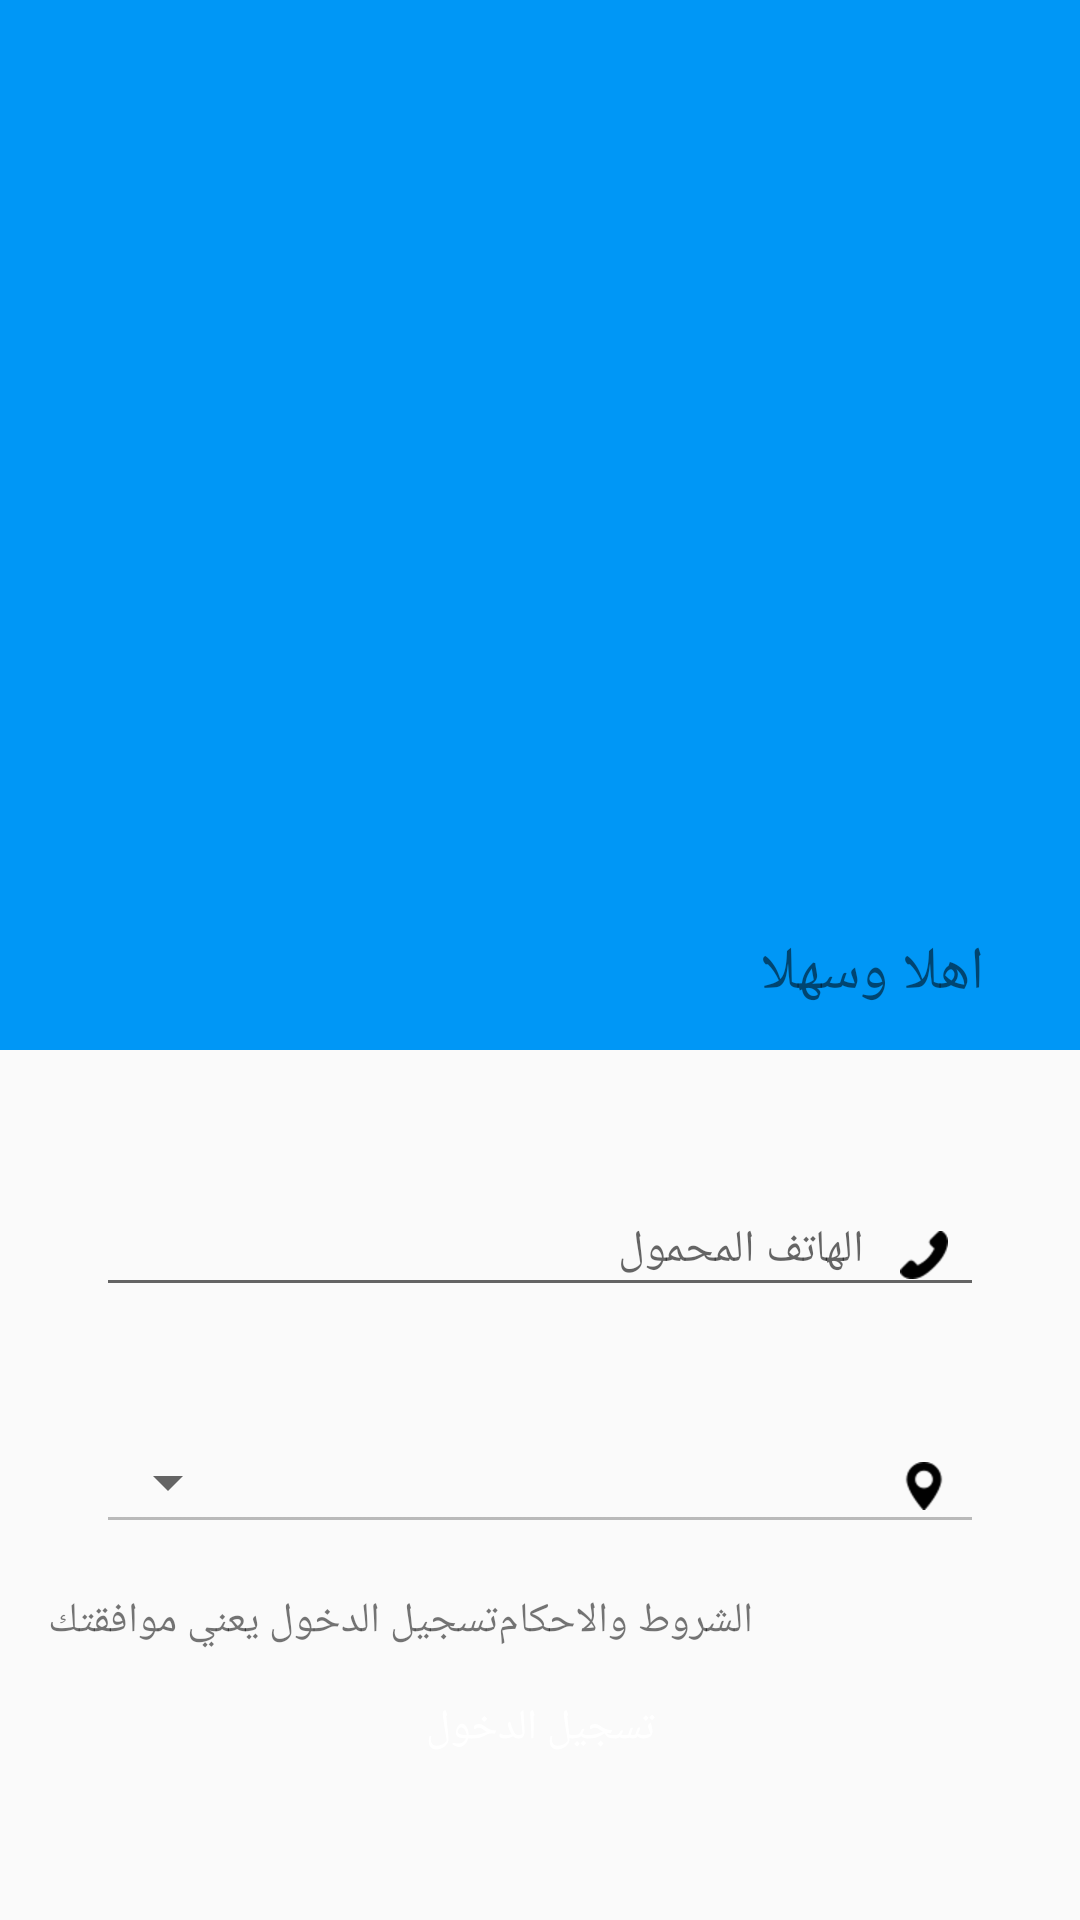

Produce the Android XML layout that renders to this screen, including the resource entries it uses.
<!-- AndroidManifest.xml: application theme AppTheme -->
<!-- res/layout/fragment_mobile_number.xml -->
<?xml version="1.0" encoding="utf-8"?>
<androidx.constraintlayout.widget.ConstraintLayout xmlns:android="http://schemas.android.com/apk/res/android"
    xmlns:app="http://schemas.android.com/apk/res-auto"
    xmlns:tools="http://schemas.android.com/tools"
    android:layout_width="match_parent"
    android:layout_height="match_parent"
    android:orientation="vertical"
    tools:context="com.atta.oncs.ui.MobileNumberFragment">

    <Button
        android:id="@+id/btnLogin"
        android:layout_width="match_parent"
        android:layout_height="wrap_content"
        android:layout_gravity="center"
        android:layout_marginStart="24dp"
        android:layout_marginEnd="24dp"
        android:layout_marginBottom="40dp"
        android:background="@drawable/button_form"
        android:text="@string/lets_go"
        android:textColor="@android:color/white"
        app:layout_constraintBottom_toBottomOf="parent"
        app:layout_constraintEnd_toEndOf="parent"
        app:layout_constraintStart_toStartOf="parent" />


    <RelativeLayout
        android:id="@+id/logo"
        android:layout_width="match_parent"
        android:layout_height="350dp"
        app:layout_constraintEnd_toEndOf="parent"
        app:layout_constraintStart_toStartOf="parent"
        android:layoutDirection="rtl"
        android:background="@color/colorPrimary"
        app:layout_constraintTop_toTopOf="parent">


        <ImageView
            android:id="@+id/logo_img"
            android:layout_width="150dp"
            android:layout_height="150dp"
            android:layout_centerInParent="true"
            android:layout_marginStart="8dp"
            android:layout_marginTop="60dp"
            android:layout_marginEnd="8dp"
            android:src="@drawable/scooter" />


        <TextView
            android:id="@+id/login_text"
            android:layout_width="wrap_content"
            android:layout_height="wrap_content"
            android:layout_alignParentBottom="true"
            android:layout_marginStart="32dp"
            android:layout_marginBottom="12dp"
            android:text="@string/login_to"
            android:textColor="@color/ef_white"
            android:textSize="20sp" />
    </RelativeLayout>

    <RelativeLayout
        android:id="@+id/relativeLayout"
        android:layout_width="match_parent"
        android:layout_height="wrap_content"
        android:layout_marginStart="32dp"
        android:layout_marginEnd="32dp"
        android:layoutDirection="rtl"
        app:layout_constraintBottom_toTopOf="@+id/btnLogin"
        app:layout_constraintEnd_toEndOf="parent"
        app:layout_constraintStart_toStartOf="parent"
        app:layout_constraintTop_toBottomOf="@+id/textInputLayout">

        <EditText
            android:layout_width="match_parent"
            android:layout_height="wrap_content"
            android:drawableStart="@drawable/location"
            android:paddingStart="12dp"
            android:enabled="false" />

        <Spinner
            android:id="@+id/regions"
            android:layout_width="match_parent"
            android:layout_height="wrap_content"
            android:layout_centerVertical="true"
            android:paddingStart="12dp"
            android:layout_marginStart="24dp" />
    </RelativeLayout>


    <TextView
        android:id="@+id/acceptance"
        android:layout_width="wrap_content"
        android:layout_height="wrap_content"
        android:text="@string/terms_acceptance"
        android:layout_marginStart="16dp"
        android:layout_marginTop="16dp"
        app:layout_constraintStart_toStartOf="parent"
        app:layout_constraintTop_toBottomOf="@+id/relativeLayout" />

    <TextView
        android:id="@+id/terms"
        android:layout_width="wrap_content"
        android:layout_height="wrap_content"
        android:text="@string/terms"
        android:layout_marginTop="16dp"
        app:layout_constraintStart_toEndOf="@+id/acceptance"
        app:layout_constraintTop_toBottomOf="@+id/relativeLayout" />
    
    <com.google.android.material.textfield.TextInputLayout
        android:id="@+id/textInputLayout"
        android:layout_width="match_parent"
        android:layout_height="wrap_content"
        android:layout_marginStart="32dp"
        android:layout_marginEnd="32dp"
        android:layoutDirection="rtl"
        android:gravity="start"
        app:layout_constraintBottom_toTopOf="@+id/relativeLayout"
        app:layout_constraintEnd_toEndOf="parent"
        app:layout_constraintStart_toStartOf="parent"
        app:layout_constraintTop_toBottomOf="@+id/logo">

        <com.google.android.material.textfield.TextInputEditText
            android:id="@+id/mobile"
            android:layout_width="match_parent"
            android:layout_height="match_parent"
            android:layout_gravity="center"
            android:gravity="start"
            android:drawableStart="@drawable/phone_icon"
            android:drawablePadding="12dp"
            android:paddingStart="12dp"
            android:paddingEnd="12dp"
            android:hint="@string/prompt_mobile"
            android:inputType="phone"
            android:maxLines="1"
            android:singleLine="true"
            android:textSize="15sp" />

    </com.google.android.material.textfield.TextInputLayout>


</androidx.constraintlayout.widget.ConstraintLayout>
<!-- resources referenced by this layout -->
<resources>
  <color name="colorPrimary">#0097f6</color>
  <!-- drawable location: png bitmap (drawable-hdpi, 563 bytes) -->
  <!-- drawable phone_icon: png bitmap (drawable-hdpi, 473 bytes) -->
  <string name="lets_go">تسجيل الدخول</string>
  <string name="login_to">اهلا وسهلا</string>
  <string name="prompt_mobile">الهاتف المحمول</string>
  <string name="terms">الشروط والاحكام</string>
  <string name="terms_acceptance">تسجيل الدخول يعني موافقتك</string>
  <style name="AppTheme" parent="Theme.AppCompat.Light.DarkActionBar">
          
          <item name="colorPrimary">@color/colorPrimary</item>
          <item name="colorPrimaryDark">@color/colorPrimaryDark</item>
          <item name="colorAccent">@color/colorAccent</item>
          <item name="android:textColorPrimary">@color/abc_primary_text_material_light</item>
      </style>
  <color name="colorPrimaryDark">#0176C0</color>
  <color name="colorAccent">#D81B60</color>
</resources>
